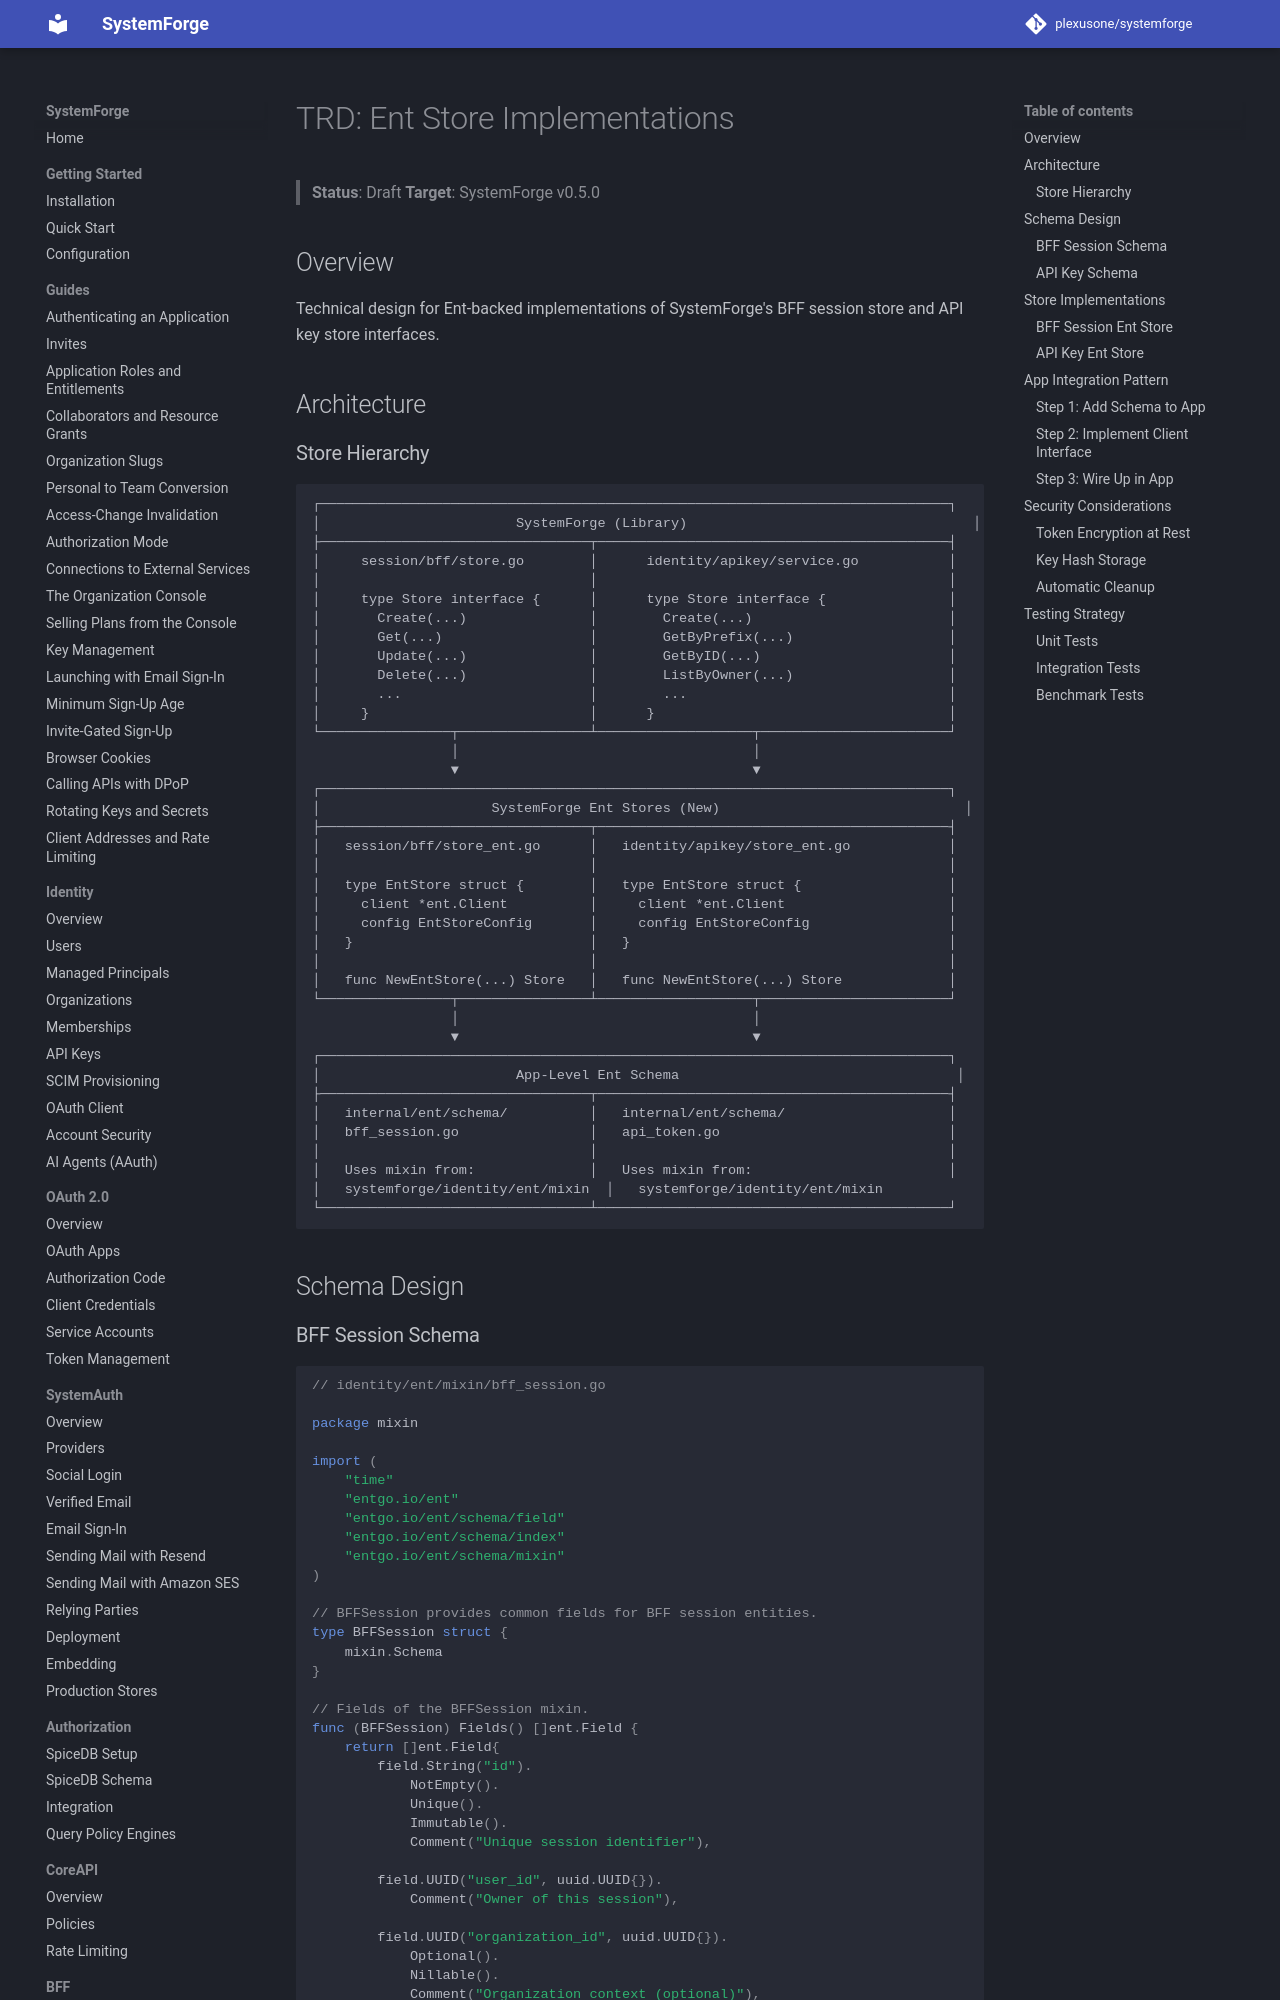

repository: plexusone/systemforge · page: design/feat_ent_stores/DESIGN/index.html · generator: mkdocs

# TRD: Ent Store Implementations

> **Status**: Draft
> **Target**: SystemForge v0.5.0

## Overview

Technical design for Ent-backed implementations of SystemForge's BFF session store and API key store interfaces.

## Architecture
